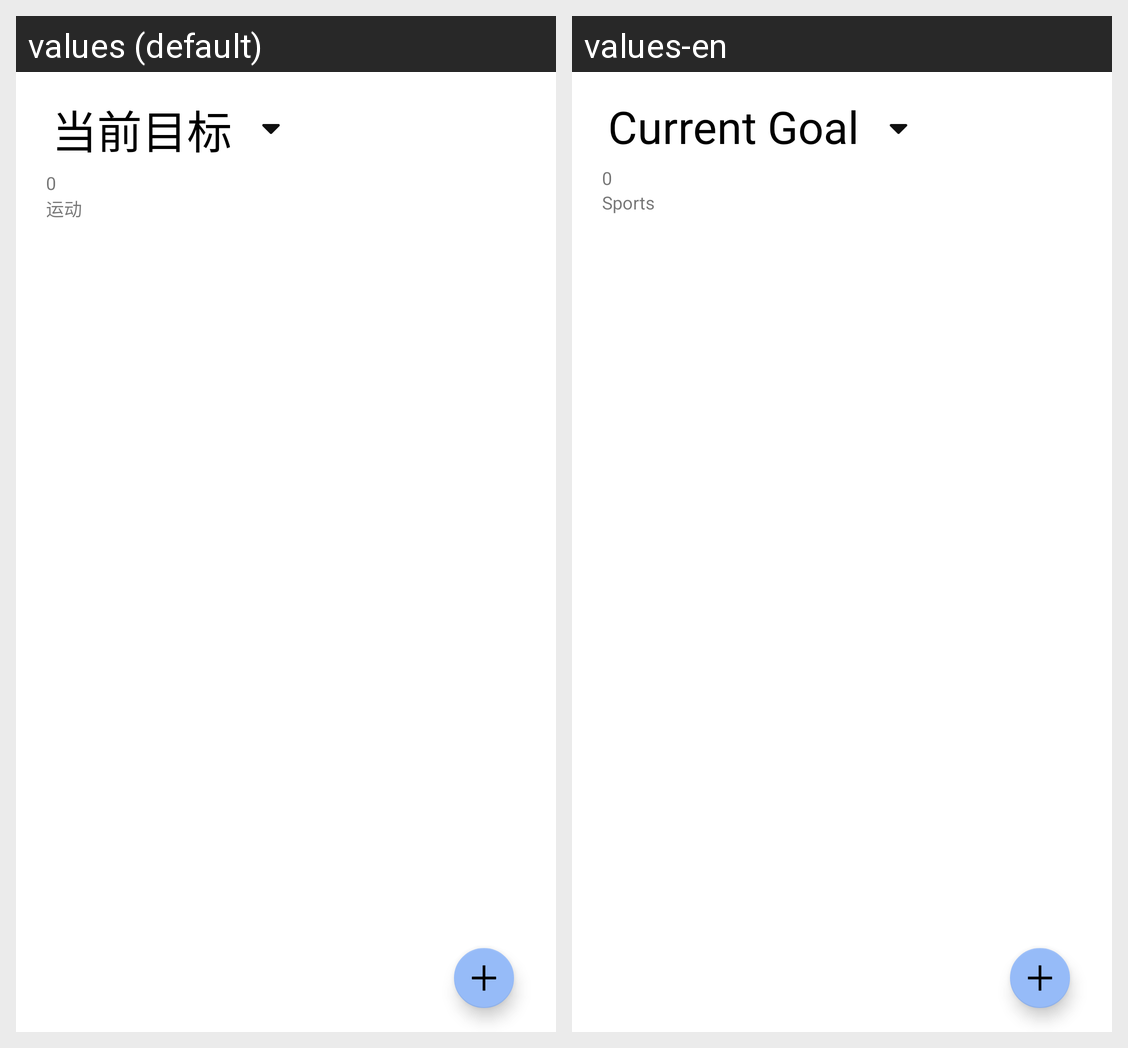

For this localized Android screen grid, give each drawn string resource with its value in every locale shown.
Android screen res/layout/fragment_goal_overview.xml rendered under 2 locales, left to right: values (default), values-en. Device: Nexus 5 (rendered at 1080×1920; each locale shown at half size, 540×960, under a caption strip naming it); theme Theme.TimeFlow.
Strings drawn on this screen, with the default value and each locale's value (text and hints the layout hard-codes, and strings that could not be matched under every locale, appear in the picture but are not listed):

current_goal
  values: 当前目标
  values-en: Current Goal

goal_tag
  values: 运动
  values-en: Sports
